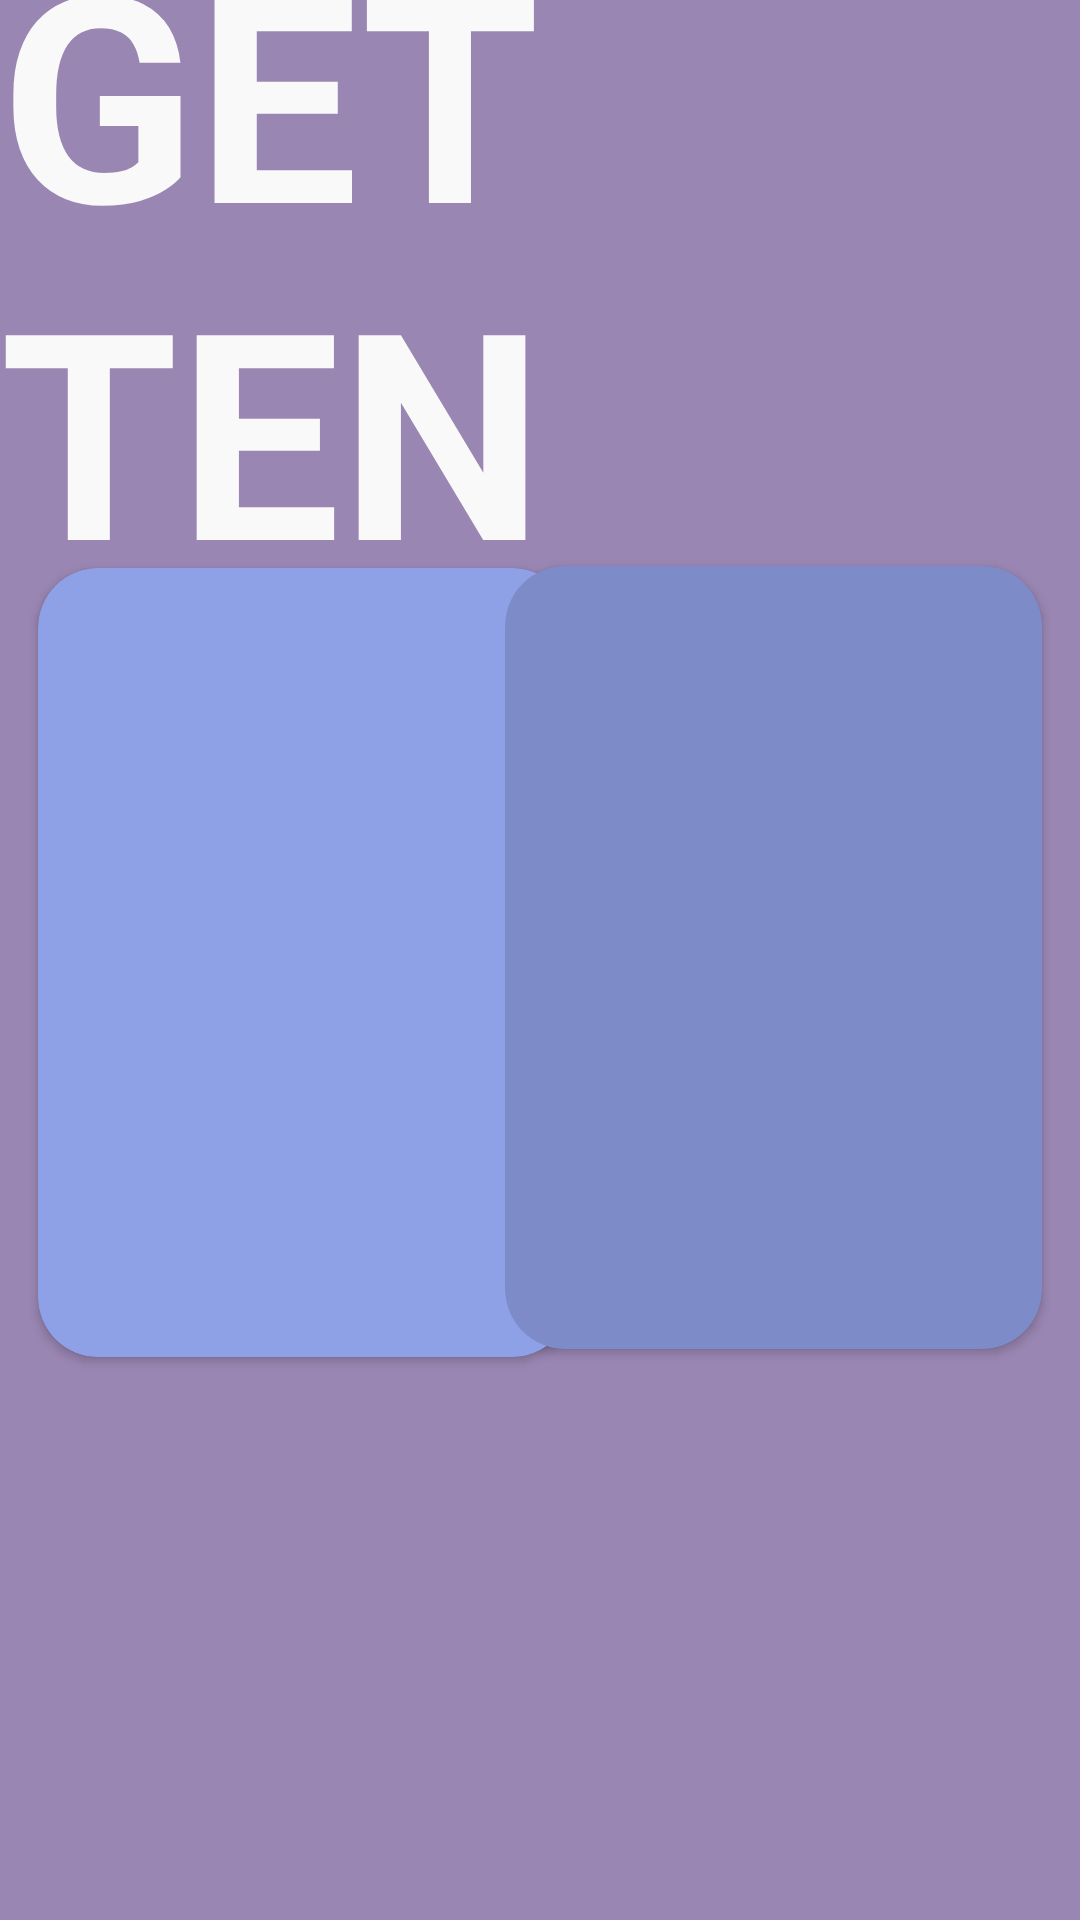

Layout XML and referenced resources for this Android screen:
<!-- AndroidManifest.xml: application theme Theme.GetTen -->
<!-- res/layout/activity_first_round.xml -->
<?xml version="1.0" encoding="utf-8"?>
<androidx.constraintlayout.widget.ConstraintLayout xmlns:android="http://schemas.android.com/apk/res/android"
    xmlns:app="http://schemas.android.com/apk/res-auto"
    xmlns:tools="http://schemas.android.com/tools"
    android:layout_width="match_parent"
    android:layout_height="match_parent"
    android:background="#9A86B3"
    tools:context=".FirstRoundActivity">

    <androidx.cardview.widget.CardView
        android:id="@+id/kort1"
        android:layout_width="178dp"
        android:layout_height="263dp"
        android:layout_marginStart="1dp"
        android:layout_marginEnd="1dp"
        android:clickable="true"
        app:cardBackgroundColor="#8EA1E6"
        app:cardCornerRadius="20dp"
        app:layout_constraintBottom_toBottomOf="parent"
        app:layout_constraintEnd_toEndOf="parent"
        app:layout_constraintHorizontal_bias="0.064"
        app:layout_constraintStart_toStartOf="parent"
        app:layout_constraintTop_toTopOf="parent"
        app:layout_constraintVertical_bias="0.502">

        <androidx.constraintlayout.widget.ConstraintLayout
            android:layout_width="match_parent"
            android:layout_height="250dp">

            <TextView
                android:id="@+id/cardContentLeft"
                android:layout_width="141dp"
                android:layout_height="178dp"
                android:textAlignment="center"
                android:textColor="#FDFCFC"
                android:textSize="96sp"
                app:layout_constraintBottom_toBottomOf="parent"
                app:layout_constraintEnd_toEndOf="parent"
                app:layout_constraintHorizontal_bias="0.432"
                app:layout_constraintStart_toStartOf="parent"
                app:layout_constraintTop_toTopOf="parent"
                app:layout_constraintVertical_bias="0.652" />

        </androidx.constraintlayout.widget.ConstraintLayout>

    </androidx.cardview.widget.CardView>

    <androidx.cardview.widget.CardView
        android:id="@+id/kort2"
        android:layout_width="179dp"
        android:layout_height="261dp"
        android:layout_marginStart="1dp"
        android:layout_marginEnd="1dp"
        android:clickable="true"
        android:focusable="true"
        app:cardBackgroundColor="#7D8CC9"
        app:cardCornerRadius="20dp"
        app:layout_constraintBottom_toBottomOf="parent"
        app:layout_constraintEnd_toEndOf="parent"
        app:layout_constraintHorizontal_bias="0.935"
        app:layout_constraintStart_toStartOf="parent"
        app:layout_constraintTop_toTopOf="parent"
        app:layout_constraintVertical_bias="0.498">

        <androidx.constraintlayout.widget.ConstraintLayout
            android:layout_width="match_parent"
            android:layout_height="match_parent">

            <TextView
                android:id="@+id/cardContentRight"
                android:layout_width="130dp"
                android:layout_height="176dp"
                android:textAlignment="center"
                android:textColor="#EAD5D5"
                android:textSize="96sp"
                app:layout_constraintBottom_toBottomOf="parent"
                app:layout_constraintEnd_toEndOf="parent"
                app:layout_constraintStart_toStartOf="parent"
                app:layout_constraintTop_toTopOf="parent" />
        </androidx.constraintlayout.widget.ConstraintLayout>

    </androidx.cardview.widget.CardView>

    <TextView
        android:id="@+id/textView3"
        android:layout_width="wrap_content"
        android:layout_height="wrap_content"
        android:text="GET TEN"
        android:textColor="#F9F9FA"
        android:textSize="96sp"
        android:textStyle="bold"
        app:layout_constraintBottom_toTopOf="@+id/kort2"
        app:layout_constraintEnd_toEndOf="parent"
        app:layout_constraintHorizontal_bias="0.36"
        app:layout_constraintStart_toStartOf="parent"
        app:layout_constraintTop_toTopOf="parent"
        app:layout_constraintVertical_bias="0.669" />

    <TextView
        android:id="@+id/textView2"
        android:layout_width="480dp"
        android:layout_height="89dp"
        android:layout_marginStart="134dp"
        android:layout_marginTop="68dp"
        android:layout_marginEnd="219dp"
        android:layout_marginBottom="146dp"
        android:text="..or try again"
        android:textColor="#FFFFFF"
        android:textSize="60sp"
        app:layout_constraintBottom_toBottomOf="parent"
        app:layout_constraintEnd_toEndOf="parent"
        app:layout_constraintHorizontal_bias="0.286"
        app:layout_constraintStart_toStartOf="parent"
        app:layout_constraintTop_toBottomOf="@+id/kort1"
        app:layout_constraintVertical_bias="0.971" />

</androidx.constraintlayout.widget.ConstraintLayout>
<!-- resources referenced by this layout -->
<resources>
  <style name="Theme.GetTen" parent="Theme.MaterialComponents.DayNight.NoActionBar">
          
          <item name="colorPrimary">@color/purple_500</item>
          <item name="colorPrimaryVariant">@color/purple_700</item>
          <item name="colorOnPrimary">@color/white</item>
          
          <item name="colorSecondary">@color/teal_200</item>
          <item name="colorSecondaryVariant">@color/teal_700</item>
          <item name="colorOnSecondary">@color/black</item>
          
          <item name="android:statusBarColor" tools:targetApi="l">?attr/colorPrimaryVariant</item>
          <item name="android:windowFullscreen">true</item>
          
      </style>
  <color name="purple_500">#65849C</color>
  <color name="purple_700">#6193B5</color>
  <color name="white">#FFFFFFFF</color>
  <color name="teal_200">#6D9793</color>
  <color name="teal_700">#8BA6A6</color>
  <color name="black">#FF000000</color>
</resources>
